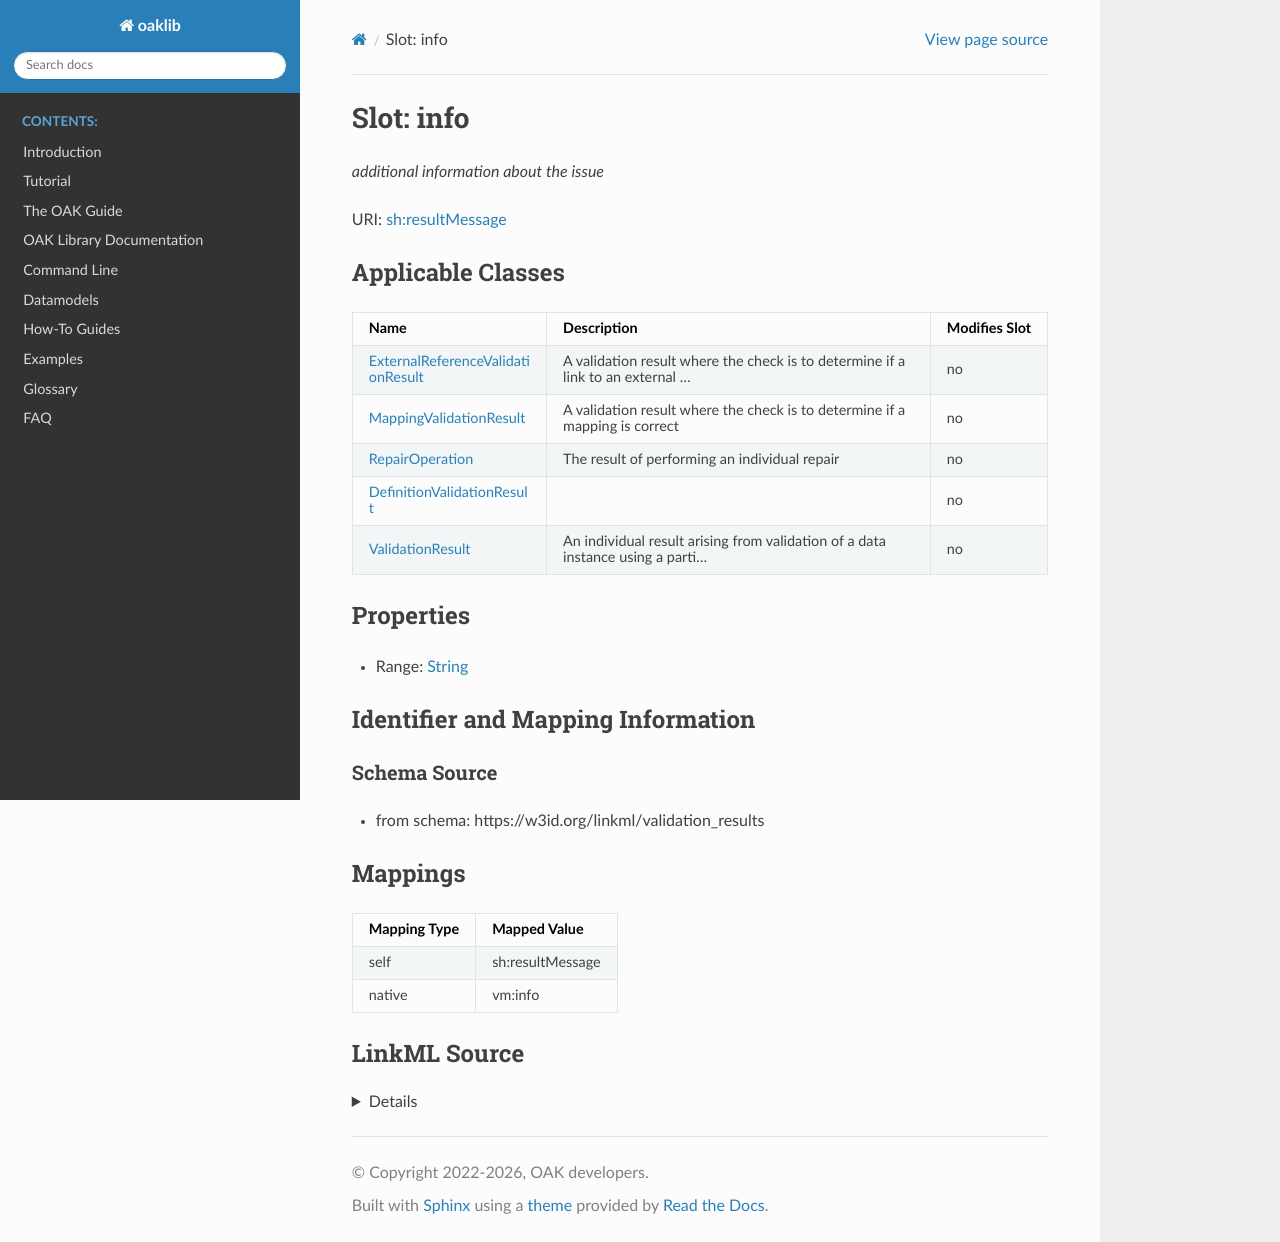

repository: INCATools/ontology-access-kit · page: datamodels/validation/info.html · generator: sphinx



# Slot: info


_additional information about the issue_





URI: [sh:resultMessage](http://www.w3.org/ns/shacl#resultMessage)



<!-- no inheritance hierarchy -->





## Applicable Classes

| Name | Description | Modifies Slot |
| --- | --- | --- |
| [ValidationResult](ValidationResult.md) | An individual result arising from validation of a data instance using a parti... |  no  |
| [MappingValidationResult](MappingValidationResult.md) | A validation result where the check is to determine if a mapping is correct |  no  |
| [DefinitionValidationResult](DefinitionValidationResult.md) |  |  no  |
| [ExternalReferenceValidationResult](ExternalReferenceValidationResult.md) | A validation result where the check is to determine if a link to an external ... |  no  |
| [RepairOperation](RepairOperation.md) | The result of performing an individual repair |  no  |







## Properties

* Range: [String](String.md)





## Identifier and Mapping Information







### Schema Source


* from schema: https://w3id.org/linkml/validation_results




## Mappings

| Mapping Type | Mapped Value |
| ---  | ---  |
| self | sh:resultMessage |
| native | vm:info |




## LinkML Source

<details>
```yaml
name: info
description: additional information about the issue
from_schema: https://w3id.org/linkml/validation_results
rank: 1000
slot_uri: sh:resultMessage
alias: info
domain_of:
- ValidationResult
- MappingValidationResult
- RepairOperation
range: string

```
</details>
